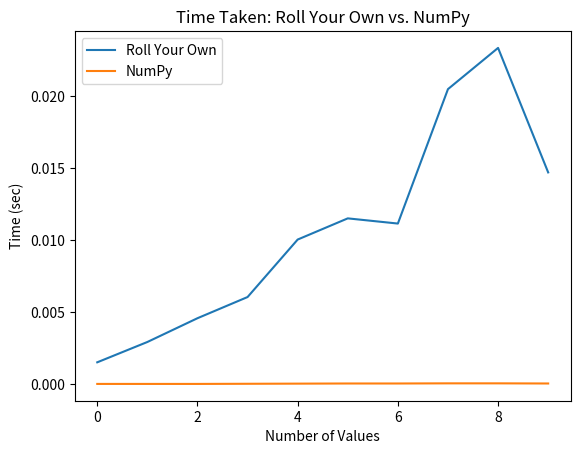

Write the Python code that produced this figure.
"""
File: dotprod.py
[redacted]
"""

import numpy as np
import random
import time
import matplotlib.pyplot as plt

# Dot Product Function - stack overflow linked that helped me: 
# https://stackoverflow.com/questions/32669855/dot-product-of-two-lists-in-python

def dotProduct(a, b):
    return sum(i[0] * i[1] for i in zip(a, b))

if __name__ == "__main__":    
    # 2 lists are created
    a = []
    b = []
    
    # 1 million elements are added to both of the lists
    for k in range(1000000):
        a.append(random.random())
        b.append(random.random())
    
    # Lists are convered to a NumPy array
    a = np.asarray(a)
    b = np.asarray(b)
    
    # Takes start time
    startTime = time.time()
    
    # Calls the dot product function
    dotProduct = dotProduct(a,b)
    
    # Takes end time
    endTime = time.time()
    
    # Total time is calculated and rounded
    totalTime = endTime - startTime
    totalTime = round(totalTime, 5)
    
    
    # Prints the NP dot product
    dotProduct = round(dotProduct, 5)
    print("We expect the result to be ~250,000, a quarter of 1 million values in each NumPy array")
    print("The dot product is: ", dotProduct)

    # Takes start time
    startTimeNP = time.time()
    
    # Calls the NP dot product function
    dotProductNP = np.dot(a,b)
    
    # Takes end time
    endTimeNP = time.time()
    
    # Prints the NP dot product
    dotProductNP = round(dotProductNP, 5)
    print("The dot product calculated using NP is: ", dotProductNP)
    
    # Total time is calculated, rounded, and printed
    totalTimeNP = endTimeNP - startTimeNP
    totalTimeNP = round(totalTimeNP, 5)
    print("The time taken by the dot-product calculation is: ", totalTime)
    print("The time taken by the NP dot-product function is: ", totalTimeNP)
    
    # Part 3 ----------------------------------------------------------------
    
    # 2 NumPy arrays are created to store values
    a = np.array([])
    b = np.array([])
    
    # 2 empty numpy arrays are initialized
    rollYourOwn = np.array([])
    NumPy = np.array([])
    
    print("Creating Visualization......................")
    
    # Step 10 times from 10,000 to 100,000 in increments of 10,000
    for x in range(10):
        # 10,000 random values are added to the empty numpy arrays
        for k in range(10000):
            a = np.append(a, random.random())
            b = np.append(b, random.random())
        
        # Takes start time
        startTime = time.time()
    
        # Calculates the dot product
        dotProduct = sum(i[0] * i[1] for i in zip(a, b))
    
        # Takes end time
        endTime = time.time()
    
        # Total time is calculated and rounded
        totalTime = endTime - startTime
        totalTime = round(totalTime, 5)
        
        # Append the time to the empty array
        rollYourOwn = np.append(rollYourOwn, totalTime)

        #-------------------------------------------------------

        # Takes start time
        startTimeNP = time.time()
    
        # Calls the NP dot product function
        dotProductNP = np.dot(a,b)
    
        # Takes end time
        endTimeNP = time.time()
    
        # Total time is calculated and rounded
        totalTimeNP = endTimeNP - startTimeNP
        totalTimeNP = round(totalTimeNP, 5)
        
        # Append the time to the empty array
        NumPy = np.append(NumPy, totalTimeNP)
        
    # Numpy arrays are printed
    print("Roll Your Own Times: ", rollYourOwn)
    print("NumPy Times: ", NumPy)
    
    # Graph Visualization is created
    # linked that helped me - https://www.sitepoint.com/plot-charts-python-matplotlib/
    plt.plot(rollYourOwn, label="Roll Your Own")
    plt.plot(NumPy, label="NumPy")
    plt.title("Time Taken: Roll Your Own vs. NumPy")
    plt.xlabel("Number of Values")
    plt.ylabel("Time (sec)")
    plt.legend(loc="best")
    plt.show()